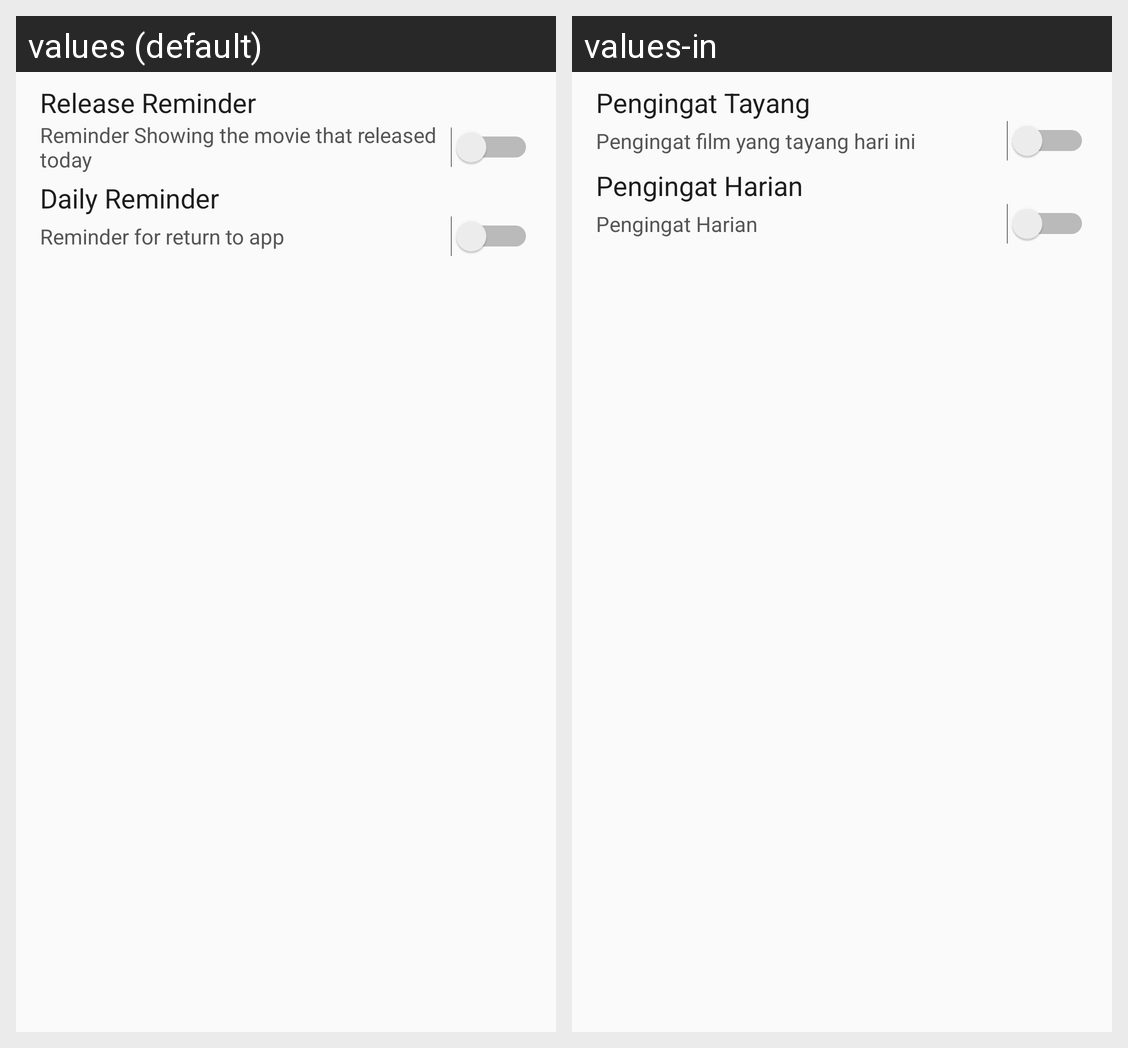

The Android screen above is rendered under two locales of the same app. Produce the string resources it draws, with the default and per-locale values.
Android screen res/layout/activity_setting.xml rendered under 2 locales, left to right: values (default), values-in. Device: Nexus 5 (rendered at 1080×1920; each locale shown at half size, 540×960, under a caption strip naming it); theme AppTheme.
Strings drawn on this screen, with the default value and each locale's value (text and hints the layout hard-codes, and strings that could not be matched under every locale, appear in the picture but are not listed):

title_release_reminder
  values: Release Reminder
  values-in: Pengingat Tayang

note_release_reminder
  values: Reminder Showing the movie that released today
  values-in: Pengingat film yang tayang hari ini

title_daily_reminder
  values: Daily Reminder
  values-in: Pengingat Harian

note_daily_reminder
  values: Reminder for return to app
  values-in: Pengingat Harian
